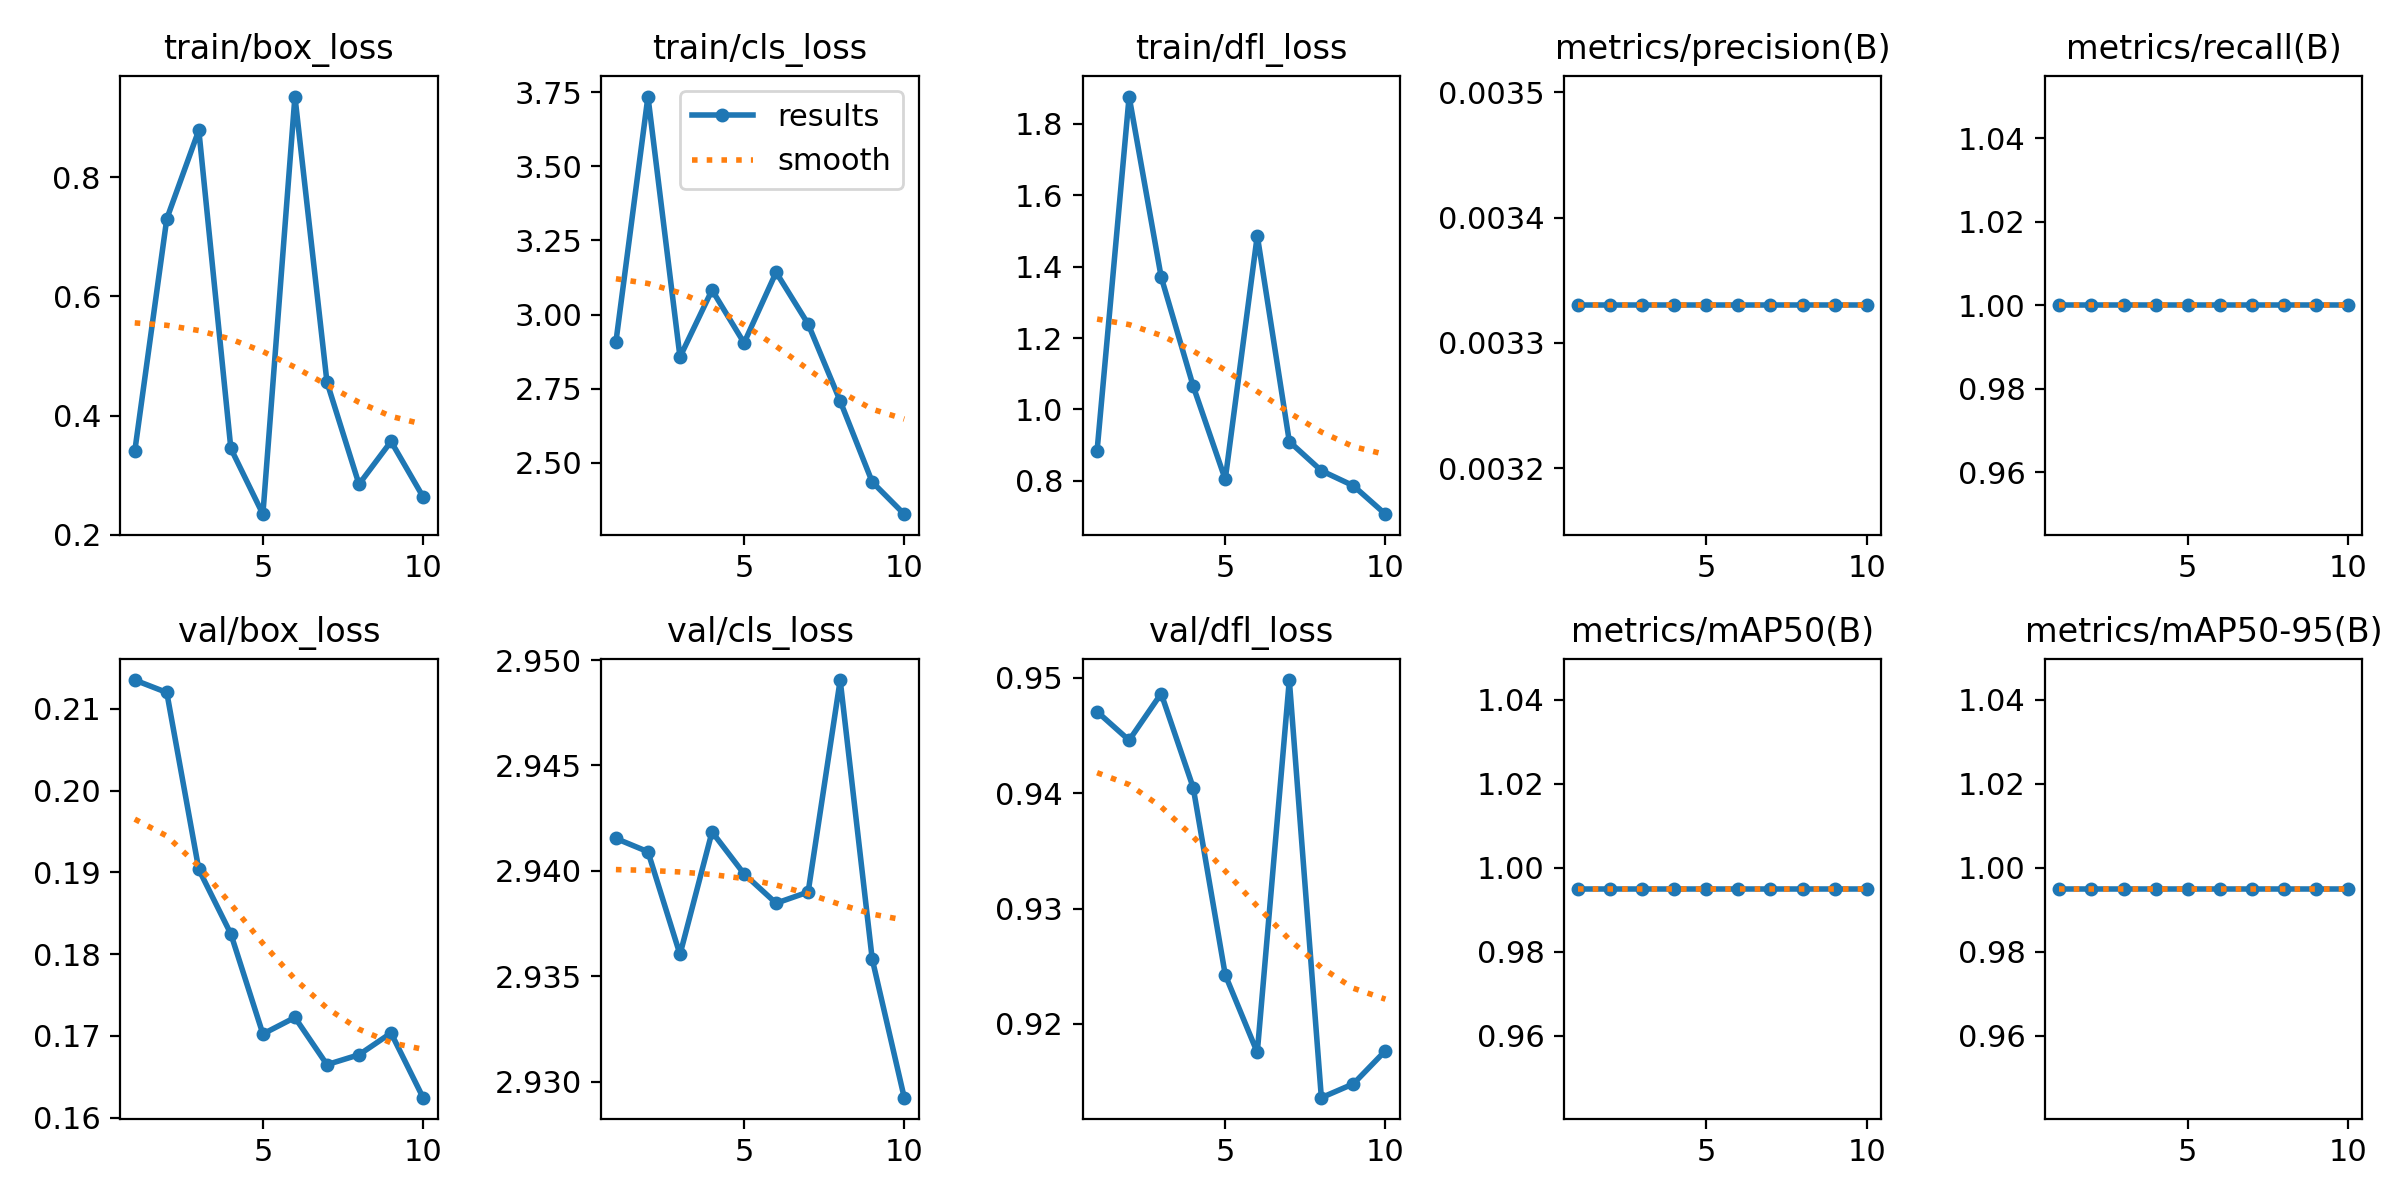

Values plotted in this chart, from the file beside it:
epoch, time, train/box_loss, train/cls_loss, train/dfl_loss, metrics/precision(B), metrics/recall(B), metrics/mAP50(B), metrics/mAP50-95(B), val/box_loss, val/cls_loss, val/dfl_loss, lr/pg0, lr/pg1, lr/pg2
1, 2.027, 0.3396, 2.907, 0.8844, 0.00333, 1, 0.995, 0.995, 0.2135, 2.942, 0.9471, 0, 0, 0
2, 4.567, 0.7303, 3.735, 1.876, 0.00333, 1, 0.995, 0.995, 0.212, 2.941, 0.9446, 1.802e-05, 1.802e-05, 1.802e-05
3, 6.693, 0.8792, 2.857, 1.371, 0.00333, 1, 0.995, 0.995, 0.1903, 2.936, 0.9486, 3.208e-05, 3.208e-05, 3.208e-05
4, 8.277, 0.3447, 3.083, 1.065, 0.00333, 1, 0.995, 0.995, 0.1825, 2.942, 0.9405, 4.218e-05, 4.218e-05, 4.218e-05
5, 9.824, 0.2343, 2.904, 0.804, 0.00333, 1, 0.995, 0.995, 0.1702, 2.94, 0.9243, 4.832e-05, 4.832e-05, 4.832e-05
6, 11.32, 0.9357, 3.142, 1.487, 0.00333, 1, 0.995, 0.995, 0.1722, 2.938, 0.9175, 5.05e-05, 5.05e-05, 5.05e-05
7, 13.4, 0.4561, 2.968, 0.91, 0.00333, 1, 0.995, 0.995, 0.1665, 2.939, 0.9498, 4.872e-05, 4.872e-05, 4.872e-05
8, 15.7, 0.2846, 2.708, 0.8283, 0.00333, 1, 0.995, 0.995, 0.1677, 2.949, 0.9136, 4.298e-05, 4.298e-05, 4.298e-05
9, 17.36, 0.3565, 2.435, 0.7861, 0.00333, 1, 0.995, 0.995, 0.1704, 2.936, 0.9148, 3.328e-05, 3.328e-05, 3.328e-05
10, 19.01, 0.2635, 2.326, 0.7065, 0.00333, 1, 0.995, 0.995, 0.1624, 2.929, 0.9177, 1.962e-05, 1.962e-05, 1.962e-05
